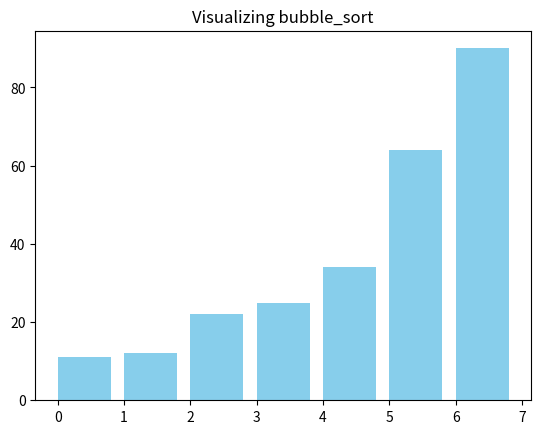

The script that saved this image:
# Step 1: Implement the Graph Class

class Graph:
    def __init__(self):
        self.graph = {}
    
    def add_vertex(self, vertex):
        if vertex not in self.graph:
            self.graph[vertex] = []
    
    def add_edge(self, vertex1, vertex2):
        self.add_vertex(vertex1)
        self.add_vertex(vertex2)
        self.graph[vertex1].append(vertex2)
        self.graph[vertex2].append(vertex1)  # For undirected graph
    
    def print_graph(self):
        for vertex in self.graph:
            print(f"{vertex}: {' '.join(map(str, self.graph[vertex]))}")

# Test the Graph class
g = Graph()
g.add_edge(0, 1)
g.add_edge(0, 2)
g.add_edge(1, 2)
g.add_edge(2, 3)
g.print_graph()




# Step 2: Implement Depth-First Search (DFS)

class Graph:
    def __init__(self):
        """Initialize an empty graph as a dictionary."""
        self.graph = {}  # Dictionary to store the graph

    def add_edge(self, u, v):
        """Add an edge to the graph."""
        if u not in self.graph:
            self.graph[u] = []
        if v not in self.graph:
            self.graph[v] = []
        self.graph[u].append(v)
        self.graph[v].append(u)  # For an undirected graph

    def dfs(self, start_vertex):
        """Perform DFS starting from the given vertex."""
        visited = set()  # Set to keep track of visited vertices
        self._dfs_recursive(start_vertex, visited)

    def _dfs_recursive(self, vertex, visited):
        """Recursive helper function for DFS."""
        visited.add(vertex)
        print(vertex, end=' ')  # Print the current vertex
        
        # Recur for all the vertices adjacent to this vertex
        for neighbor in self.graph[vertex]:
            if neighbor not in visited:
                self._dfs_recursive(neighbor, visited)

# Example usage
g = Graph()
g.add_edge(0, 1)
g.add_edge(0, 2)
g.add_edge(1, 2)
g.add_edge(1, 3)
g.add_edge(2, 4)
g.add_edge(3, 4)

# Test DFS
print("DFS starting from vertex 0:")
g.dfs(0)






# Step 3: Implement Breadth-First Search (BFS)

from collections import deque

class Graph:
    def __init__(self):
        """Initialize an empty graph as a dictionary."""
        self.graph = {}  # Dictionary to store the graph

    def add_edge(self, u, v):
        """Add an edge to the graph."""
        if u not in self.graph:
            self.graph[u] = []
        if v not in self.graph:
            self.graph[v] = []
        self.graph[u].append(v)
        self.graph[v].append(u)  # For an undirected graph

    def bfs(self, start_vertex):
        """Perform BFS starting from the given vertex."""
        visited = set()  # Set to keep track of visited vertices
        queue = deque([start_vertex])  # Initialize the queue with the starting vertex
        visited.add(start_vertex)  # Mark the starting vertex as visited

        while queue:
            vertex = queue.popleft()  # Dequeue a vertex
            print(vertex, end=' ')  # Print the current vertex

            # Enqueue all unvisited neighbors
            for neighbor in self.graph[vertex]:
                if neighbor not in visited:
                    visited.add(neighbor)  # Mark as visited
                    queue.append(neighbor)  # Add to queue

# Example usage
g = Graph()
g.add_edge(0, 1)
g.add_edge(0, 2)
g.add_edge(1, 2)
g.add_edge(1, 3)
g.add_edge(2, 4)
g.add_edge(3, 4)

# Test BFS
print("BFS starting from vertex 0:")
g.bfs(0)






# Step 4: Implement a Method to Find All Paths

class Graph:
    def __init__(self):
        """Initialize an empty graph as a dictionary."""
        self.graph = {}  # Dictionary to store the graph

    def add_edge(self, u, v):
        """Add an edge to the graph."""
        if u not in self.graph:
            self.graph[u] = []
        if v not in self.graph:
            self.graph[v] = []
        self.graph[u].append(v)
        self.graph[v].append(u)  # For an undirected graph

    def find_all_paths(self, start_vertex, end_vertex, path=None):
        """Find all paths from start_vertex to end_vertex."""
        if path is None:
            path = []  # Initialize path on first call
        path = path + [start_vertex]  # Add current vertex to path

        if start_vertex == end_vertex:  # If the current vertex is the end vertex
            return [path]  # Return the current path

        if start_vertex not in self.graph:  # If the start vertex is not in the graph
            return []  # No paths to return

        paths = []  # List to store all paths
        for neighbor in self.graph[start_vertex]:  # Explore neighbors
            if neighbor not in path:  # Avoid revisiting vertices
                new_paths = self.find_all_paths(neighbor, end_vertex, path)  # Recursive call
                for new_path in new_paths:  # Collect all new paths
                    paths.append(new_path)
        return paths  # Return all found paths

# Example usage
g = Graph()
g.add_edge(0, 1)
g.add_edge(0, 2)
g.add_edge(1, 2)
g.add_edge(1, 3)
g.add_edge(2, 4)
g.add_edge(3, 4)

# Test finding all paths
print("\nAll paths from vertex 0 to vertex 3:")
all_paths = g.find_all_paths(0, 3)
for path in all_paths:
    print(' -> '.join(map(str, path)))




# Step 5: Implement a Method to Check if the Graph is Connected

class Graph:
    def __init__(self):
        """Initialize an empty graph as a dictionary."""
        self.graph = {}  # Dictionary to store the graph

    def add_edge(self, u, v):
        """Add an edge to the graph."""
        if u not in self.graph:
            self.graph[u] = []
        if v not in self.graph:
            self.graph[v] = []
        self.graph[u].append(v)
        self.graph[v].append(u)  # For an undirected graph

    def add_vertex(self, vertex):
        """Add a vertex to the graph."""
        if vertex not in self.graph:
            self.graph[vertex] = []  # Initialize the vertex with an empty list

    def _dfs_recursive(self, vertex, visited):
        """Helper function for depth-first search."""
        visited.add(vertex)
        for neighbor in self.graph[vertex]:
            if neighbor not in visited:
                self._dfs_recursive(neighbor, visited)

    def is_connected(self):
        """Check if the graph is connected."""
        if not self.graph:
            return True  # An empty graph is considered connected
        start_vertex = next(iter(self.graph))  # Get an arbitrary starting vertex
        visited = set()
        self._dfs_recursive(start_vertex, visited)  # Perform DFS from the starting vertex
        return len(visited) == len(self.graph)  # Check if all vertices were visited

# Example usage
g = Graph()
g.add_edge(0, 1)
g.add_edge(0, 2)
g.add_edge(1, 2)
g.add_edge(1, 3)
g.add_edge(2, 4)

# Test if the graph is connected
print("\nIs the graph connected?", g.is_connected())

# Add a disconnected vertex and test again
g.add_vertex(4)  # This vertex is already in the graph but is not connected
g.add_vertex(5)  # Adding a new disconnected vertex
print("After adding a disconnected vertex:")
print("Is the graph connected?", g.is_connected())






# Exercises


# 1.Find the Shortest Path Between Two Vertices Using BFS

def shortest_path(self, start_vertex, end_vertex):
    """Find the shortest path between two vertices using BFS."""
    visited = set()
    queue = deque([[start_vertex]])  # Initialize queue with the start vertex in a path

    while queue:
        path = queue.popleft()
        vertex = path[-1]  # Get the last vertex in the current path

        if vertex == end_vertex:
            return path  # Return the path if we reached the end vertex
        
        if vertex not in visited:
            visited.add(vertex)  # Mark the vertex as visited

            for neighbor in self.graph[vertex]:
                new_path = list(path)  # Create a new path
                new_path.append(neighbor)  # Append the neighbor to the path
                queue.append(new_path)  # Add new path to the queue
    return None  # Return None if no path exists

# Add to Graph class and test
Graph.shortest_path = shortest_path

# Test the shortest path method
print("\nShortest path from vertex 0 to vertex 3:")
shortest = g.shortest_path(0, 3)
print(' -> '.join(map(str, shortest))) if shortest else print("No path found")




# 2.Detect Cycles in the Graph

def has_cycle(self):
    """Detect cycles in the graph using DFS."""
    visited = set()

    def _has_cycle_recursive(vertex, parent):
        visited.add(vertex)  # Mark the vertex as visited
        for neighbor in self.graph[vertex]:
            if neighbor not in visited:
                if _has_cycle_recursive(neighbor, vertex):  # Recur for DFS
                    return True
            elif parent != neighbor:  # Check for back edges
                return True
        return False

    for vertex in self.graph:
        if vertex not in visited:
            if _has_cycle_recursive(vertex, None):
                return True  # Cycle detected
    return False  # No cycles detected

# Add to Graph class and test
Graph.has_cycle = has_cycle

# Test for cycles
print("\nDoes the graph have a cycle?", g.has_cycle())





# 3.Implement Dijkstra's Algorithm

import heapq

def dijkstra(self, start_vertex):
    """Find the shortest paths from start_vertex to all other vertices using Dijkstra's algorithm."""
    # Create a priority queue
    queue = []
    heapq.heappush(queue, (0, start_vertex))  # (distance, vertex)
    distances = {vertex: float('inf') for vertex in self.graph}  # Initialize distances
    distances[start_vertex] = 0  # Distance to start vertex is 0
    previous_vertices = {vertex: None for vertex in self.graph}  # Track previous vertices

    while queue:
        current_distance, current_vertex = heapq.heappop(queue)  # Get vertex with the smallest distance

        for neighbor in self.graph[current_vertex]:
            distance = current_distance + 1  # Assuming all edges have a weight of 1
            if distance < distances[neighbor]:  # Relaxation
                distances[neighbor] = distance
                previous_vertices[neighbor] = current_vertex
                heapq.heappush(queue, (distance, neighbor))

    return distances, previous_vertices  # Return the distances and the path information

# Add to Graph class and test
Graph.dijkstra = dijkstra

# Test Dijkstra's algorithm (Note: graph should be initialized with weights)
print("\nShortest paths from vertex 0:")
distances, previous = g.dijkstra(0)
print(distances)





# 4.Check if the Graph is Bipartite

def is_bipartite(self):
    """Check if the graph is bipartite."""
    color = {}
    
    def bfs(start_vertex):
        queue = deque([start_vertex])
        color[start_vertex] = 0  # Color the start vertex with color 0

        while queue:
            vertex = queue.popleft()
            for neighbor in self.graph[vertex]:
                if neighbor not in color:  # If the neighbor hasn't been colored
                    color[neighbor] = 1 - color[vertex]  # Assign alternate color
                    queue.append(neighbor)
                elif color[neighbor] == color[vertex]:  # If same color as parent
                    return False  # Not bipartite
        return True

    for vertex in self.graph:
        if vertex not in color:  # If the vertex hasn't been colored
            if not bfs(vertex):  # Check using BFS
                return False  # Not bipartite

    return True  # All vertices colored successfully

# Add to Graph class and test
Graph.is_bipartite = is_bipartite

# Test bipartite check
print("\nIs the graph bipartite?", g.is_bipartite())












# Step 1: Implement Bubble Sort

def bubble_sort(arr):
    n = len(arr)
    for i in range(n):
        for j in range(0, n - i - 1):
            if arr[j] > arr[j + 1]:
                arr[j], arr[j + 1] = arr[j + 1], arr[j]
    return arr

# Test the function
test_arr = [64, 34, 25, 12, 22, 11, 90]
sorted_arr = bubble_sort(test_arr.copy())
print("Bubble Sort Result:", sorted_arr)



# Step 2: Implement Merge Sort

def merge_sort(arr):
    if len(arr) <= 1:
        return arr
    
    mid = len(arr) // 2
    left = merge_sort(arr[:mid])
    right = merge_sort(arr[mid:])
    
    return merge(left, right)

def merge(left, right):
    result = []
    i, j = 0, 0
    
    while i < len(left) and j < len(right):
        if left[i] <= right[j]:
            result.append(left[i])
            i += 1
        else:
            result.append(right[j])
            j += 1
    
    result.extend(left[i:])
    result.extend(right[j:])
    return result

# Test the function
test_arr = [64, 34, 25, 12, 22, 11, 90]
sorted_arr = merge_sort(test_arr)
print("Merge Sort Result:", sorted_arr)




# Step 3: Implement Quick Sort

def quick_sort(arr):
    if len(arr) <= 1:
        return arr
    else:
        pivot = arr[0]
        less = [x for x in arr[1:] if x <= pivot]
        greater = [x for x in arr[1:] if x > pivot]
        return quick_sort(less) + [pivot] + quick_sort(greater)

# Test the function
test_arr = [64, 34, 25, 12, 22, 11, 90]
sorted_arr = quick_sort(test_arr)
print("Quick Sort Result:", sorted_arr)





# Step 4: Compare Performance

import time
import random

def compare_sorting_algorithms(arr):
    algorithms = [
        ("Bubble Sort", bubble_sort),
        ("Merge Sort", merge_sort),
        ("Quick Sort", quick_sort)
    ]
    
    for name, func in algorithms:
        arr_copy = arr.copy()
        start_time = time.time()
        func(arr_copy)
        end_time = time.time()
        print(f"{name} took {end_time - start_time:.6f} seconds")

# Generate a large random array
large_arr = [random.randint(1, 1000) for _ in range(1000)]

# Compare the algorithms
compare_sorting_algorithms(large_arr)





# Exercises 

# 1.Implement an in-place version of Quick Sort

def quick_sort_in_place(arr, low=0, high=None):
    """In-place Quick Sort implementation."""
    if high is None:
        high = len(arr) - 1

    if low < high:
        pivot_index = partition(arr, low, high)
        quick_sort_in_place(arr, low, pivot_index - 1)
        quick_sort_in_place(arr, pivot_index + 1, high)

def partition(arr, low, high):
    """Helper function for in-place Quick Sort to partition the array."""
    pivot = arr[high]
    i = low - 1
    for j in range(low, high):
        if arr[j] <= pivot:
            i += 1
            arr[i], arr[j] = arr[j], arr[i]
    arr[i + 1], arr[high] = arr[high], arr[i + 1]
    return i + 1

# Test in-place Quick Sort
in_place_test_arr = test_arr.copy()
quick_sort_in_place(in_place_test_arr)
print("In-place Quick Sort Result:", in_place_test_arr)





# 2.Modify Bubble Sort to stop early if the list becomes sorted

def optimized_bubble_sort(arr):
    """Optimized Bubble Sort that stops early if the array is sorted."""
    n = len(arr)
    for i in range(n):
        swapped = False
        for j in range(0, n - i - 1):
            if arr[j] > arr[j + 1]:
                arr[j], arr[j + 1] = arr[j + 1], arr[j]
                swapped = True
        if not swapped:  # If no swaps were made, the list is already sorted
            break
    return arr

# Test optimized Bubble Sort
print("Optimized Bubble Sort Result:", optimized_bubble_sort(test_arr.copy()))





# 3.Hybrid Sort (Merge Sort + Insertion Sort for small subarrays)

def insertion_sort(arr):
    """Helper function to perform Insertion Sort on a small array."""
    for i in range(1, len(arr)):
        key = arr[i]
        j = i - 1
        while j >= 0 and key < arr[j]:
            arr[j + 1] = arr[j]
            j -= 1
        arr[j + 1] = key
    return arr

def hybrid_merge_sort(arr, threshold=10):
    """Hybrid Merge Sort that uses Insertion Sort for small subarrays."""
    if len(arr) <= threshold:
        return insertion_sort(arr)
    
    mid = len(arr) // 2
    left = hybrid_merge_sort(arr[:mid], threshold)
    right = hybrid_merge_sort(arr[mid:], threshold)
    
    return merge(left, right)

# Test hybrid Merge Sort
print("Hybrid Merge Sort Result:", hybrid_merge_sort(test_arr.copy()))





# 4.Visualization of Sorting Algorithms using Matplotlib

import matplotlib.pyplot as plt
import time

def visualize_sorting_algorithm(algorithm, arr):
    """Function to visualize the sorting algorithm."""
    fig, ax = plt.subplots()
    ax.set_title(f"Visualizing {algorithm.__name__}")
    bar_rects = ax.bar(range(len(arr)), arr, align="edge", color="skyblue")

    def update(arr, rects):
        for rect, val in zip(rects, arr):
            rect.set_height(val)
        plt.pause(0.05)  # Pause for a moment to see the sorting progress

    # Copy the array and sort it using the provided algorithm
    arr_copy = arr.copy()
    n = len(arr_copy)
    
    # Using Bubble Sort algorithm for visualization
    for i in range(n):
        swapped = False
        for j in range(0, n - i - 1):
            if arr_copy[j] > arr_copy[j + 1]:
                arr_copy[j], arr_copy[j + 1] = arr_copy[j + 1], arr_copy[j]
                swapped = True
                update(arr_copy, bar_rects)
        if not swapped:
            break

    plt.show()

# Test visualization
test_arr = [64, 34, 25, 12, 22, 11, 90]
visualize_sorting_algorithm(bubble_sort, test_arr.copy())